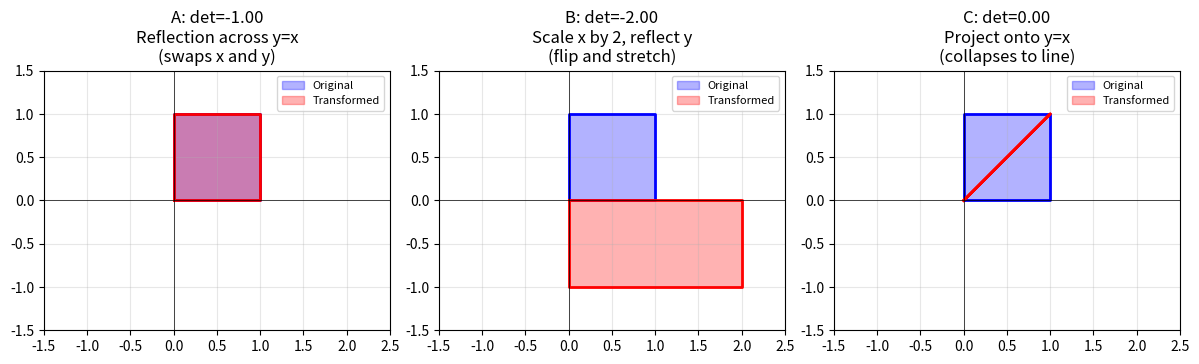

This figure's Python source:
import numpy as np
from numpy.linalg import det, inv, eig, norm, matrix_rank, solve
import matplotlib.pyplot as plt

np.set_printoptions(precision=4, suppress=True)

# Define the transformations
def T1(v): 
    return np.array([2*v[0] - v[1], v[0] + 3*v[1]])

def T2(v): 
    return np.array([v[0]**2, v[1]])

def T3(v): 
    return np.array([v[0] + 1, v[1]])

def T4(v): 
    return np.array([3*v[0], 0])

# Test vectors
u = np.array([1, 2])
v = np.array([3, -1])
c = 5

def check_linearity(T, name, u, v, c):
    """Check if T is linear by testing additivity and homogeneity."""
    # YOUR CODE HERE
    additivity = None  # T(u+v) == T(u) + T(v)?
    homogeneity = None  # T(cv) == c*T(v)?
    
    return additivity and homogeneity

# Test each transformation
# YOUR CODE HERE

# Solution
def check_linearity(T, name, u, v, c):
    additivity = np.allclose(T(u + v), T(u) + T(v))
    homogeneity = np.allclose(T(c * v), c * T(v))
    is_linear = additivity and homogeneity
    print(f"{name}: Additivity={additivity}, Homogeneity={homogeneity} → Linear: {is_linear}")
    return is_linear

print("Testing linearity:")
check_linearity(T1, "T1(x,y) = (2x-y, x+3y)", u, v, c)
check_linearity(T2, "T2(x,y) = (x², y)", u, v, c)
check_linearity(T3, "T3(x,y) = (x+1, y)", u, v, c)
check_linearity(T4, "T4(x,y) = (3x, 0)", u, v, c)

print("\nExplanation:")
print("T1: Linear - can be written as matrix [[2,-1],[1,3]]")
print("T2: Not linear - x² violates homogeneity: (cx)² ≠ c(x²)")
print("T3: Not linear - constant +1 violates additivity: T(0) ≠ 0")
print("T4: Linear - projection onto x-axis then scale")

def find_matrices():
    matrices = {}
    
    # 1. Rotation by 30° counterclockwise
    theta = np.pi / 6  # 30 degrees
    # YOUR CODE HERE
    matrices['rotation_30'] = None
    
    # 2. Reflection across y = x
    # Hint: Swap x and y
    # YOUR CODE HERE
    matrices['reflect_y_equals_x'] = None
    
    # 3. Projection onto y = 2x
    # Hint: Unit vector along y=2x is [1, 2]/√5
    # Projection matrix P = uu^T (outer product)
    # YOUR CODE HERE
    matrices['project_y_2x'] = None
    
    # 4. Scaling
    # YOUR CODE HERE
    matrices['scale_3_05'] = None
    
    return matrices

# YOUR CODE HERE

# Solution
def find_matrices():
    matrices = {}
    
    # 1. Rotation by 30°
    theta = np.pi / 6
    matrices['rotation_30'] = np.array([[np.cos(theta), -np.sin(theta)],
                                         [np.sin(theta), np.cos(theta)]])
    
    # 2. Reflection across y = x
    matrices['reflect_y_equals_x'] = np.array([[0, 1],
                                                [1, 0]])
    
    # 3. Projection onto y = 2x
    u = np.array([1, 2]) / np.sqrt(5)
    matrices['project_y_2x'] = np.outer(u, u)
    
    # 4. Scaling
    matrices['scale_3_05'] = np.array([[3, 0],
                                        [0, 0.5]])
    
    return matrices

matrices = find_matrices()
for name, M in matrices.items():
    print(f"{name}:\n{np.round(M, 4)}\n")

# Verify projection is idempotent: P² = P
P = matrices['project_y_2x']
print(f"Projection idempotent (P² = P): {np.allclose(P @ P, P)}")

# Define R and S
theta = np.pi / 2
R = np.array([[np.cos(theta), -np.sin(theta)],
              [np.sin(theta), np.cos(theta)]])

S = np.array([[1, 0],
              [0, -1]])

v = np.array([1, 0])

# YOUR CODE HERE
# 1. Compute R ∘ S

# 2. Compute S ∘ R

# 3. Apply to v

# 4. What is S ∘ R ∘ S⁻¹?

# Solution
print("R (rotate 90°):")
print(np.round(R, 4))
print("\nS (reflect x-axis):")
print(S)

# 1. R ∘ S (first S, then R)
RS = R @ S
print(f"\n1. R ∘ S (first reflect, then rotate):\n{np.round(RS, 4)}")

# 2. S ∘ R (first R, then S)
SR = S @ R
print(f"\n2. S ∘ R (first rotate, then reflect):\n{np.round(SR, 4)}")

# 3. Apply to v
v = np.array([1, 0])
RS_v = RS @ v
SR_v = SR @ v
print(f"\n3. Applying to v = {v}:")
print(f"   (R∘S)(v) = {np.round(RS_v, 4)}")
print(f"   (S∘R)(v) = {np.round(SR_v, 4)}")
print(f"   Results differ: {not np.allclose(RS_v, SR_v)}")

# 4. S ∘ R ∘ S⁻¹
S_inv = inv(S)  # S is its own inverse!
SRS_inv = S @ R @ S_inv
print(f"\n4. S ∘ R ∘ S⁻¹:\n{np.round(SRS_inv, 4)}")
print("This is rotation by -90° (similar to R but conjugated by S)")

A = np.array([[1, 2, 1],
              [2, 4, 2]])

print(f"Matrix A:\n{A}")

# YOUR CODE HERE
# 1. Rank

# 2. Nullity

# 3. Kernel basis - solve Ax = 0

# 4. Image basis - linearly independent columns

# Solution
from scipy.linalg import null_space

# 1. Rank
rank = matrix_rank(A)
print(f"1. Rank of A: {rank}")

# 2. Nullity
nullity = A.shape[1] - rank
print(f"2. Nullity: {nullity}")
print(f"   Rank-Nullity: {rank} + {nullity} = {A.shape[1]} (# columns) ✓")

# 3. Kernel basis
ns = null_space(A)
print(f"\n3. Kernel basis (null space):")
for i in range(ns.shape[1]):
    print(f"   v{i+1} = {np.round(ns[:, i], 4)}")
    print(f"   Verify: A @ v{i+1} = {np.round(A @ ns[:, i], 4)}")

# 4. Image basis (column space = first 'rank' pivot columns)
print(f"\n4. Image basis (column space):")
print(f"   Row 2 = 2 × Row 1, so columns are dependent")
print(f"   Basis = first column: {A[:, 0]}")
print(f"   (any non-zero column spans the 1D image)")

A = np.array([[2, 1],
              [4, 3]])

B = np.array([[1, 2],
              [2, 4]])

C = np.array([[1, 2, 0],
              [0, 1, 1],
              [1, 1, -1]])

def check_invertible(M, name):
    """Check if matrix is invertible and find inverse if so."""
    # YOUR CODE HERE
    pass

# YOUR CODE HERE

# Solution
def check_invertible(M, name):
    d = det(M)
    print(f"{name}:")
    print(f"Matrix:\n{M}")
    print(f"det({name}) = {d:.4f}")
    
    if np.abs(d) > 1e-10:
        M_inv = inv(M)
        print(f"{name} is invertible!")
        print(f"{name}⁻¹ = \n{np.round(M_inv, 4)}")
        print(f"Verify: {name} @ {name}⁻¹ = \n{np.round(M @ M_inv, 4)}")
    else:
        print(f"{name} is NOT invertible (det = 0)")
    print()

check_invertible(A, 'A')
check_invertible(B, 'B')
check_invertible(C, 'C')

A = np.array([[4, 2],
              [1, 3]])

print(f"Matrix A:\n{A}")

# YOUR CODE HERE
# 1. Eigenvalues and eigenvectors

# 2. Diagonalization A = PDP⁻¹

# 3. A⁵ = PD⁵P⁻¹

# 4. Interpretation

# Solution
# 1. Eigenvalues and eigenvectors
eigenvalues, P = eig(A)
eigenvalues = eigenvalues.real
P = P.real

print("1. Eigenvalues and eigenvectors:")
for i, (val, vec) in enumerate(zip(eigenvalues, P.T)):
    print(f"   λ{i+1} = {val:.4f}, v{i+1} = {np.round(vec, 4)}")

# 2. Diagonalization
D = np.diag(eigenvalues)
print(f"\n2. Diagonalization A = PDP⁻¹:")
print(f"   P = \n{np.round(P, 4)}")
print(f"   D = \n{np.round(D, 4)}")

# Verify
A_reconstructed = P @ D @ inv(P)
print(f"   Verify: PDP⁻¹ = \n{np.round(A_reconstructed, 4)}")

# 3. A⁵
D5 = np.diag(eigenvalues ** 5)
A5 = P @ D5 @ inv(P)
print(f"\n3. A⁵ = PD⁵P⁻¹:")
print(f"   D⁵ = diag({eigenvalues[0]**5:.1f}, {eigenvalues[1]**5:.1f})")
print(f"   A⁵ = \n{np.round(A5, 1)}")

# Verify
A5_direct = np.linalg.matrix_power(A, 5)
print(f"   Verify (direct computation): {np.allclose(A5, A5_direct)}")

# 4. Interpretation
print(f"\n4. Interpretation:")
max_idx = np.argmax(np.abs(eigenvalues))
print(f"   Largest |λ| = {np.abs(eigenvalues[max_idx]):.4f}")
print(f"   Direction of max stretch: {np.round(P[:, max_idx], 4)}")

s = 1 / np.sqrt(2)
A = np.array([[s, -s],
              [s, s]])

B = np.array([[2, 1],
              [1, 3]])

C = np.array([[1, 2],
              [0, 1]])

def classify_matrix(M, name):
    """Classify matrix as orthogonal, symmetric, and/or positive definite."""
    # YOUR CODE HERE
    pass

# YOUR CODE HERE

# Solution
def classify_matrix(M, name):
    print(f"{name}:\n{np.round(M, 4)}")
    
    # Orthogonal: M^T M = I
    is_orthogonal = np.allclose(M.T @ M, np.eye(M.shape[0]))
    print(f"  Orthogonal (M^TM = I): {is_orthogonal}")
    
    # Symmetric: M = M^T
    is_symmetric = np.allclose(M, M.T)
    print(f"  Symmetric (M = M^T): {is_symmetric}")
    
    # Positive definite: symmetric and all eigenvalues > 0
    eigenvalues = eig(M)[0].real
    is_positive_definite = is_symmetric and np.all(eigenvalues > 0)
    print(f"  Eigenvalues: {np.round(eigenvalues, 4)}")
    print(f"  Positive definite: {is_positive_definite}")
    print()

classify_matrix(A, 'A (rotation 45°)')
classify_matrix(B, 'B')
classify_matrix(C, 'C (shear)')

# Hint: Scale around point p = Translate(-p) → Scale → Translate(p)

center = np.array([3, 3])
scale_factor = 2

# YOUR CODE HERE
# 1. Create the combined transformation matrix

# 2. Apply to test points

# 3. Verify center is fixed

# Solution
center = np.array([3, 3])
scale_factor = 2

# Translation matrices
def translate(tx, ty):
    return np.array([[1, 0, tx],
                     [0, 1, ty],
                     [0, 0, 1]])

def scale(s):
    return np.array([[s, 0, 0],
                     [0, s, 0],
                     [0, 0, 1]])

# 1. Compose: translate to origin, scale, translate back
T_neg = translate(-center[0], -center[1])
S = scale(scale_factor)
T_pos = translate(center[0], center[1])

M = T_pos @ S @ T_neg
print(f"1. Combined matrix (scale by {scale_factor} around {center}):")
print(f"{np.round(M, 4)}")

# 2. Transform points
print(f"\n2. Transforming points:")
points = [(1, 1), (2, 2), (4, 4)]
for p in points:
    p_h = np.array([p[0], p[1], 1])
    result = M @ p_h
    print(f"   {p} → ({result[0]:.1f}, {result[1]:.1f})")

# 3. Verify center is fixed
print(f"\n3. Fixed point check:")
center_h = np.array([center[0], center[1], 1])
result = M @ center_h
print(f"   {tuple(center)} → ({result[0]:.1f}, {result[1]:.1f})")
print(f"   Center is fixed: {np.allclose(result[:2], center)}")

W = np.array([[1, 2, 1],
              [2, 4, 2],
              [0, 0, 1]])

print(f"Weight matrix W:\n{W}")

# YOUR CODE HERE
# 1. Dimensions

# 2. Rank

# 3. Kernel

# 4. Design W_2

# Solution
from scipy.linalg import null_space

# 1. Dimensions
print(f"1. Dimensions:")
print(f"   Input dim: {W.shape[1]}")
print(f"   Output dim: {W.shape[0]}")

# 2. Rank
rank = matrix_rank(W)
print(f"\n2. Rank (effective output dim): {rank}")
print(f"   Row 2 = 2 × Row 1, so outputs are constrained")

# 3. Kernel
print(f"\n3. Kernel of W:")
ns = null_space(W)
if ns.size > 0:
    for i in range(ns.shape[1]):
        v = ns[:, i]
        print(f"   Kernel vector: {np.round(v, 4)}")
        print(f"   Verify W @ v = {np.round(W @ v, 4)}")
else:
    print("   Kernel = {0} (trivial)")

# 4. Design W_2
print(f"\n4. Design W_2 such that W_2 @ W has rank 2:")
# W has rank 2, so W_2 @ W can have at most rank 2
# We want W_2 @ W to have full rank 2
# Since Col(W) = span{[1,2,0], [0,0,1]}, any W_2 that doesn't 
# collapse this 2D space will work

W_2 = np.array([[1, 0, 1],
                [0, 1, 0]])

W_combined = W_2 @ W
print(f"   W_2 = \n{W_2}")
print(f"   W_2 @ W = \n{np.round(W_combined, 4)}")
print(f"   rank(W_2 @ W) = {matrix_rank(W_combined)}")

A = np.array([[0, 1], [1, 0]])
B = np.array([[2, 0], [0, -1]])
C = np.array([[0.5, 0.5], [0.5, 0.5]])

matrices = {'A': A, 'B': B, 'C': C}

# YOUR CODE HERE
# 1. Compute determinants

# 2. Describe geometrically (think about eigenvalues, effect on basis vectors)

# 3. Visualize

# Solution
print("1. & 2. Analysis:\n")

for name, M in matrices.items():
    print(f"{name}:\n{M}")
    d = det(M)
    print(f"det = {d:.4f}")
    
    if np.abs(d) < 1e-10:
        print("→ Singular (collapses dimension)")
    elif d > 0:
        print(f"→ Preserves orientation, scales area by {d:.4f}")
    else:
        print(f"→ Flips orientation, scales area by {abs(d):.4f}")
    
    eigenvals = eig(M)[0].real
    print(f"Eigenvalues: {np.round(eigenvals, 4)}")
    print()

# 3. Visualization
square = np.array([[0, 0], [1, 0], [1, 1], [0, 1], [0, 0]]).T

fig, axes = plt.subplots(1, 3, figsize=(12, 4))

descriptions = {
    'A': 'Reflection across y=x\n(swaps x and y)',
    'B': 'Scale x by 2, reflect y\n(flip and stretch)',
    'C': 'Project onto y=x\n(collapses to line)'
}

for ax, (name, M) in zip(axes, matrices.items()):
    transformed = M @ square
    
    ax.fill(square[0], square[1], alpha=0.3, color='blue', label='Original')
    ax.plot(square[0], square[1], 'b-', linewidth=2)
    
    ax.fill(transformed[0], transformed[1], alpha=0.3, color='red', label='Transformed')
    ax.plot(transformed[0], transformed[1], 'r-', linewidth=2)
    
    ax.set_xlim(-1.5, 2.5)
    ax.set_ylim(-1.5, 1.5)
    ax.set_aspect('equal')
    ax.grid(True, alpha=0.3)
    ax.axhline(0, color='k', linewidth=0.5)
    ax.axvline(0, color='k', linewidth=0.5)
    ax.set_title(f"{name}: det={det(M):.2f}\n{descriptions[name]}")
    ax.legend(fontsize=8)

plt.tight_layout()
plt.show()
